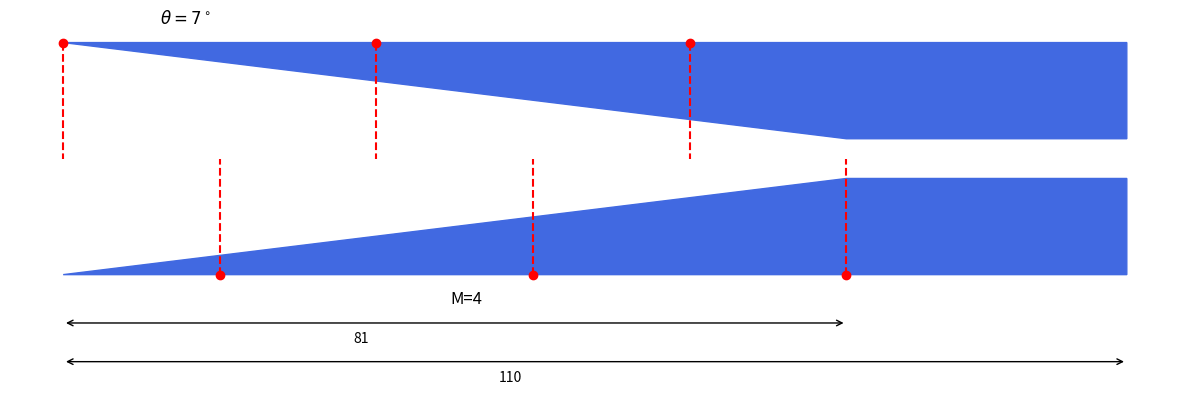

Here is the Python script that generated this plot:
import matplotlib.pyplot as plt
import numpy as np
from matplotlib.patches import FancyArrowPatch

def calculate_expression(M_prev, beta_deg, gamma):
    """
    Calculate the expression:
    2 * cot(beta) * ((M_prev^2 * sin^2(beta)) - 1) / (M_prev^2 * (gamma + cos(2*beta)) + 2)
    
    Parameters:
        M_prev (float): Mach number of the previous state (Mi-1)
        beta_deg (float): Shock angle beta in degrees
        gamma (float): Specific heat ratio (usually 1.4 for air)

    Returns:
        float: Value of the expression
    """
    # Convert beta from degrees to radians
    beta = np.radians(beta_deg)
    
    # Calculate trigonometric terms
    sin_beta = np.sin(beta)
    cos_2beta = np.cos(2 * beta)
    cot_beta = 1 / np.tan(beta)
    
    # Compute numerator and denominator
    numerator = M_prev**2 * sin_beta**2 - 1
    denominator = M_prev**2 * (gamma + cos_2beta) + 2

    # Final expression
    result = 2 * cot_beta * (numerator / denominator)
    
    return result


def plot_nozzle():
  # Units: mm
  L_total = 110         # Total length of the nozzle
  L_converge = 81       # Length of the converging section
  D_in = 24             # Inlet diameter
  D_out = 4             # Outlet diameter
  theta_deg = 7         # Wall angle in degrees
  theta_rad = np.deg2rad(theta_deg)  # Convert angle to radians
  
  # Nozzle profile (upper wall)
  x1 = 0
  x2 = L_converge
  x3 = L_total
  y1 = D_in / 2
  y2 = y1 - (x2 - x1) * np.tan(theta_rad)
  y3 = y2
  y4 = y1
  
  # Nozzle profile (lower wall) - symmetric about x-axis
  #x_coords = [x1, x2, x3, x3, x2, x1]
  #y_coords = [y1, y2, y2, -y2, -y2, -y1]
  x_coords = [x1, x2, x3, x3, x1]
  y_coords = [y1, y2, y2, y4, y4]

  fig, ax = plt.subplots(figsize=(12, 4))
  
  # Draw top half of nozzle
  ax.fill(x_coords, y_coords, color='royalblue')
  # Draw bottom half of nozzle (mirrored in Y)
  ax.fill(x_coords, [-y for y in y_coords], color='royalblue')
  
  # Beam path (reflection points)
  num_reflections = 5
  x_points = np.linspace(x1, x2, num_reflections + 1)
  y_points = [y1 if i % 2 == 0 else -y1 for i in range(num_reflections + 1)]
  
  # Plot reflection points and vertical dashed lines
  for x, y in zip(x_points, y_points):
      ax.plot(x, y, 'ro')             # Red dot at reflection point
      ax.plot([x, x], [y, 0], 'r--')  # Vertical dashed line to centerline
  
  # Text annotations
  ax.text(10, y1 + 2, r'$\theta=7^\circ$', fontsize=12)
  ax.text(40, -D_in/2 - 3, 'M=4', fontsize=12)
  ax.text(30, -D_in/2 - 7, '81', fontsize=10)
  ax.text(45, -D_in/2 - 11, '110', fontsize=10)
  
  # Double-headed arrow for "81"
  arrow1 = FancyArrowPatch((0, -D_in/2 - 5), (81, -D_in/2 - 5),
                           arrowstyle='<->', color='black', mutation_scale=10)
  ax.add_patch(arrow1)
  
  # Double-headed arrow for "110"
  arrow2 = FancyArrowPatch((0, -D_in/2 - 9), (110, -D_in/2 - 9),
                           arrowstyle='<->', color='black', mutation_scale=10)
  ax.add_patch(arrow2)
  
  # Plot settings
  ax.set_aspect('equal')
  ax.axis('off')
  plt.tight_layout()
  plt.show()
  
  #plt.figure(figsize=(12, 4))
  #plt.fill(x_coords, y_coords, color='royalblue')  # Draw nozzle shape (top)

  #y_coords=[-y for y in y_coords]
  #plt.fill(x_coords, y_coords, color='royalblue')  # Draw nozzle shape (bottom)
  #
  ## Beam path (reflections), assume 5 reflections
  #num_reflections = 5
  #x_points = np.linspace(x1, x2, num_reflections + 1)
  #y_points = [y1 if i % 2 == 0 else -y1 for i in range(num_reflections + 1)]
  ##plt.plot(x_points, y_points, color='skyblue')  # Beam reflection lines
  #
  ## Red particle tracks (dots + vertical dashed lines)
  #for x, y in zip(x_points, y_points):
  #    plt.plot(x, y, 'ro')              # Red dot at reflection point
  #    plt.plot([x, x], [y, 0], 'r--')   # Vertical dashed line to center axis
  #
  ## Simple annotations
  #plt.text(10, y1 + 2, r'$\theta=7^\circ$', fontsize=12)
  #plt.text(40, -D_in/2 - 3, 'M=4', fontsize=12)
  #plt.arrow(0, -D_in/2 - 5, 81, 0, length_includes_head=True,head_width=1, head_length=1, color='black')
  #plt.text(30, -D_in/2 - 7, '81', fontsize=10)
  #
  #plt.arrow(0, -D_in/2 - 9, 110, 0, head_width=1, head_length=3, color='black')
  #plt.text(45, -D_in/2 - 11, '110', fontsize=10)
  #
  ## Plot settings
  #plt.axis('equal')
  #plt.axis('off')
  #plt.tight_layout()
  #plt.show()

if __name__=="__main__":
  plot_nozzle()
